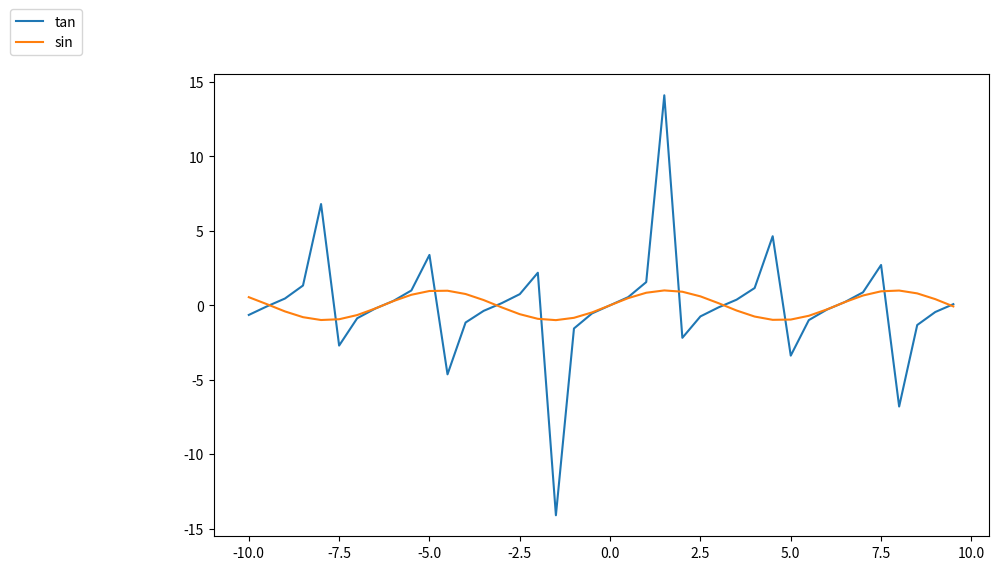
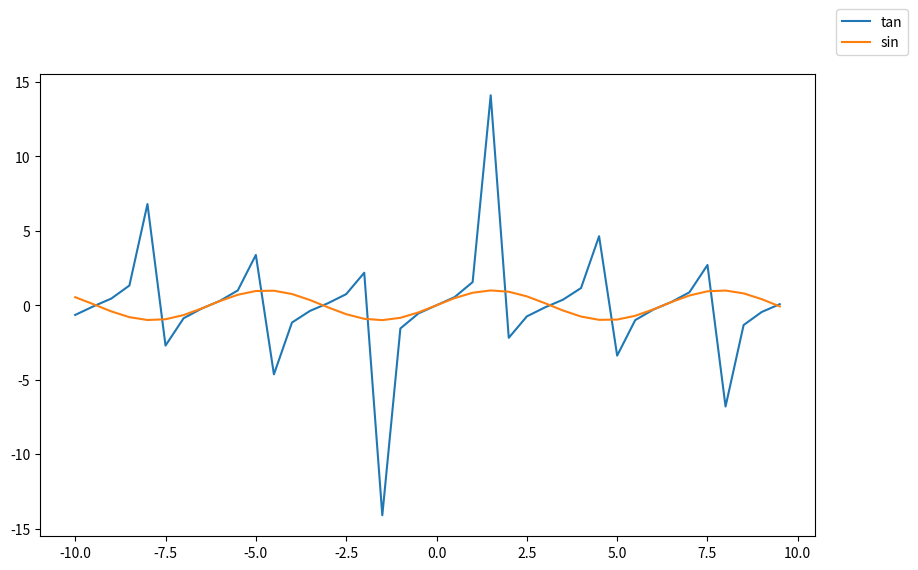
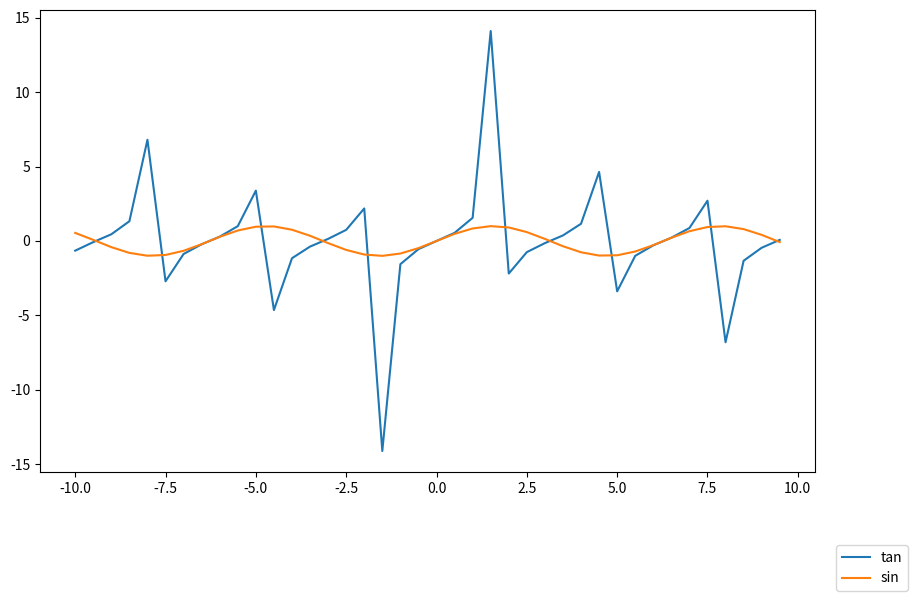
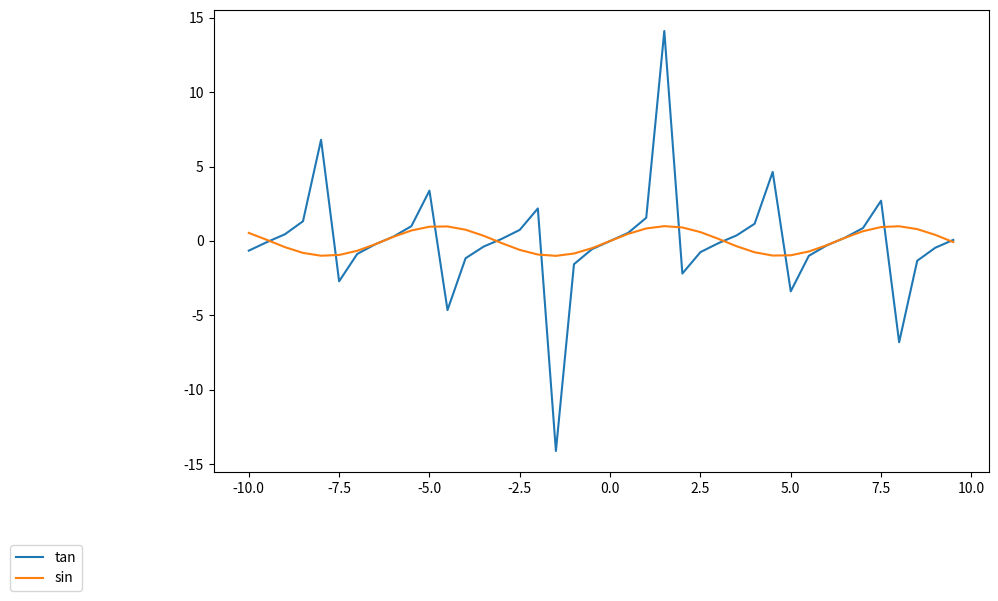
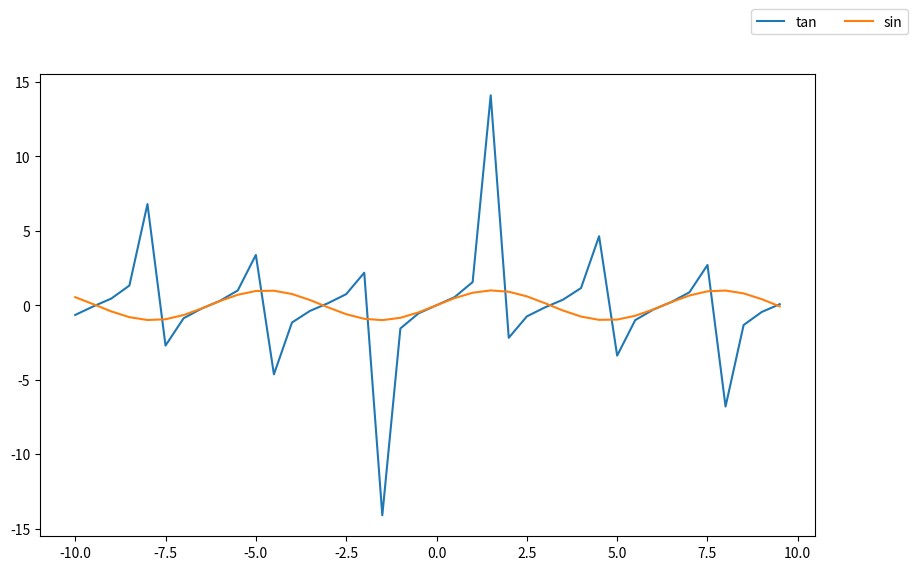
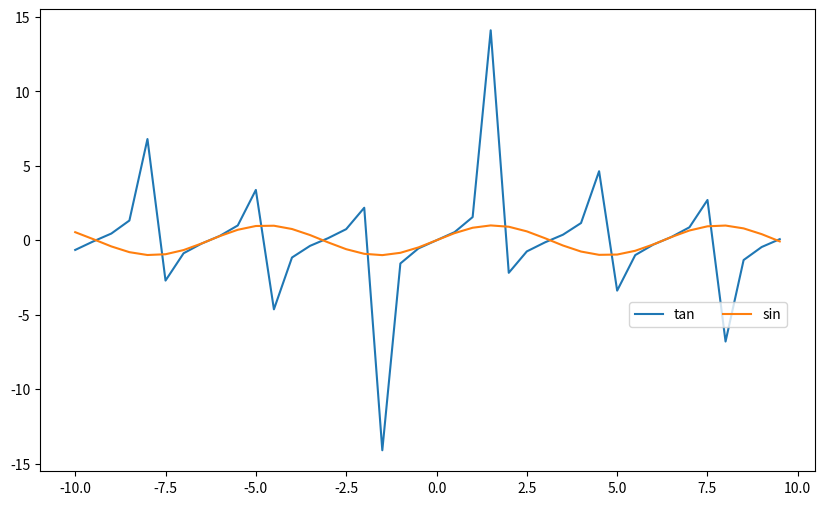

Write Python code to recreate these figures, in order.
import numpy as np
import matplotlib
import matplotlib.pyplot as plt
import random

def test_simple_topLeft():
    x = np.arange(-10, 10, 0.5)
    y1 = np.tan(x)
    y2 = np.sin(x)
    
    fig, ax1 = plt.subplots(ncols=1, nrows=1, figsize=(10, 6))
    
    ax1.plot(x, y1, label='tan')
    ax1.plot(x, y2, label='sin')
    
    handles, labels = ax1.get_legend_handles_labels()
    # following code does not work
    legend = fig.legend(handles, labels, frameon=True, bbox_to_anchor=(0, 1))
    plt.savefig('test_topLeft.png', bbox_extra_artists=(legend,), bbox_inches='tight')
    #plt.show()
    
def test_simple_topRight():
    x = np.arange(-10, 10, 0.5)
    y1 = np.tan(x)
    y2 = np.sin(x)
    
    fig, ax1 = plt.subplots(ncols=1, nrows=1, figsize=(10, 6))
    
    ax1.plot(x, y1, label='tan')
    ax1.plot(x, y2, label='sin')
    
    handles, labels = ax1.get_legend_handles_labels()
    # following code does not work
    legend = fig.legend(handles, labels, frameon=True, bbox_to_anchor=(1, 1))
    plt.savefig('test_topRight.png', bbox_extra_artists=(legend,), bbox_inches='tight')
    #plt.show()

def test_simple_bottomRight():
    x = np.arange(-10, 10, 0.5)
    y1 = np.tan(x)
    y2 = np.sin(x)
    
    fig, ax1 = plt.subplots(ncols=1, nrows=1, figsize=(10, 6))
    
    ax1.plot(x, y1, label='tan')
    ax1.plot(x, y2, label='sin')
    
    handles, labels = ax1.get_legend_handles_labels()
    # following code does not work
    legend = fig.legend(handles, labels, frameon=True, bbox_to_anchor=(1, 0))
    plt.savefig('test_bottomRight.png', bbox_extra_artists=(legend,), bbox_inches='tight')
    #plt.show()

def test_simple_bottomLeft():
    x = np.arange(-10, 10, 0.5)
    y1 = np.tan(x)
    y2 = np.sin(x)
    
    fig, ax1 = plt.subplots(ncols=1, nrows=1, figsize=(10, 6))
    
    ax1.plot(x, y1, label='tan')
    ax1.plot(x, y2, label='sin')
    
    handles, labels = ax1.get_legend_handles_labels()
    # following code does not work
    legend = fig.legend(handles, labels, frameon=True, bbox_to_anchor=(0, 0))
    plt.savefig('test_bottomLeft.png', bbox_extra_artists=(legend,), bbox_inches='tight')
    #plt.show()
    
def test_simple_multipleColumns():
    x = np.arange(-10, 10, 0.5)
    y1 = np.tan(x)
    y2 = np.sin(x)
    
    fig, ax1 = plt.subplots(ncols=1, nrows=1, figsize=(10, 6))
    
    ax1.plot(x, y1, label='tan')
    ax1.plot(x, y2, label='sin')
    
    handles, labels = ax1.get_legend_handles_labels()
    # following code does not work
    legend = fig.legend(handles, labels,ncol=2, frameon=True, bbox_to_anchor=(1, 1))
    plt.savefig('test_topLeft.png', bbox_extra_artists=(legend,), bbox_inches='tight')
    #plt.show()
    
    
def test_simple_randomLocation():
    x = np.arange(-10, 10, 0.5)
    y1 = np.tan(x)
    y2 = np.sin(x)
    
    fig, ax1 = plt.subplots(ncols=1, nrows=1, figsize=(10, 6))
    
    ax1.plot(x, y1, label='tan')
    ax1.plot(x, y2, label='sin')
    
    handles, labels = ax1.get_legend_handles_labels()
    rand1 = random.uniform(0,1)
    rand2 = random.uniform(0,1)    
    # following code does not work
    legend = fig.legend(handles, labels,ncol=2, frameon=True, bbox_to_anchor=(rand1, rand2))
    plt.savefig('test_randomLocation.png', bbox_extra_artists=(legend,), bbox_inches='tight')
    #plt.show()     
    
    
    

if __name__== "__main__":
    test_simple_topLeft()
    test_simple_topRight()
    test_simple_bottomRight()
    test_simple_bottomLeft()
    test_simple_multipleColumns()
    test_simple_randomLocation()
    